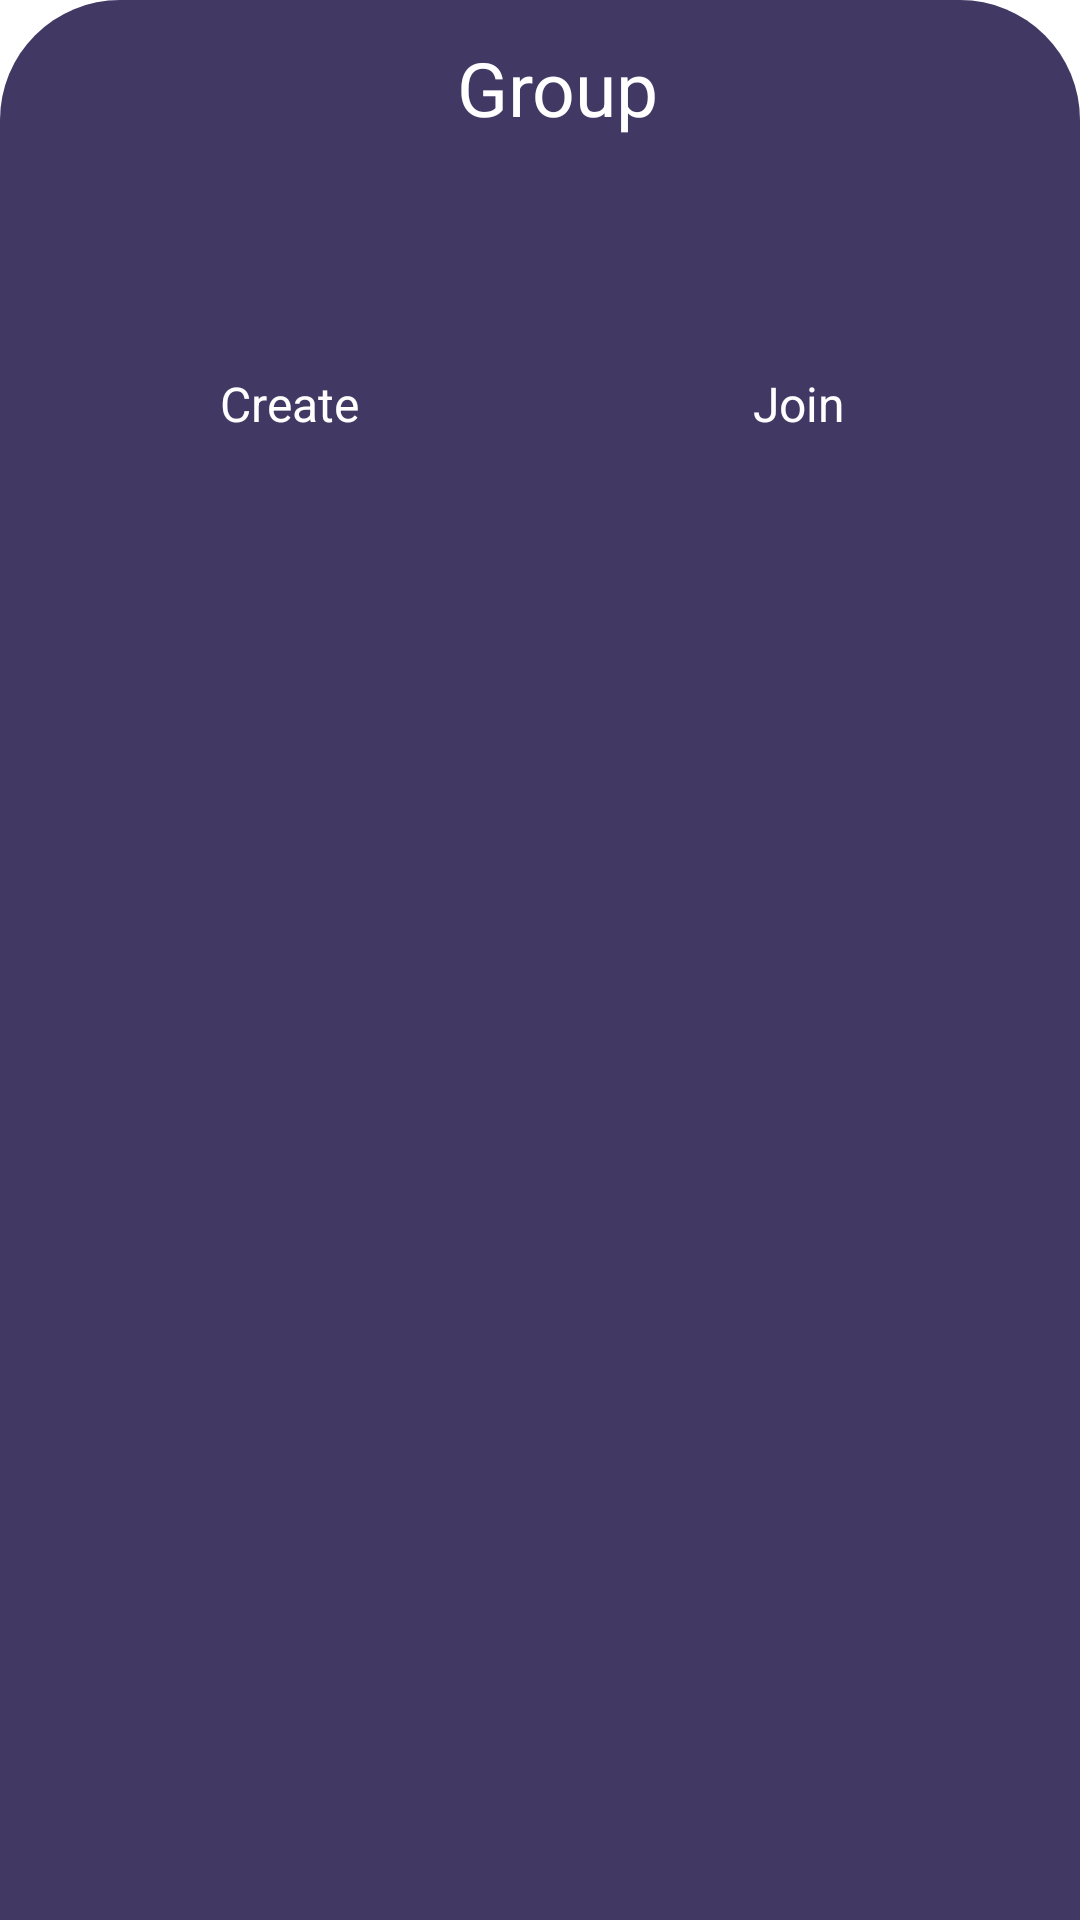

Layout XML and referenced resources for this Android screen:
<!-- AndroidManifest.xml: application theme Theme.MyLoginApp -->
<!-- res/layout/groupbottomsheetlayout.xml -->
<?xml version="1.0" encoding="utf-8"?>
<LinearLayout xmlns:android="http://schemas.android.com/apk/res/android"
    android:orientation="vertical"
    android:layout_width="match_parent"
    android:layout_height="match_parent"
    android:background="@drawable/dialogbkg">


    <LinearLayout
        android:layout_width="match_parent"
        android:layout_height="wrap_content"
        android:orientation="horizontal"
        android:gravity="center">

        <TextView
            android:layout_width="wrap_content"
            android:layout_height="wrap_content"
            android:text="Group"
            android:textColor="@color/white"
            android:layout_marginStart="12dp"
            android:layout_marginTop="5dp"
            android:layout_marginBottom="10dp"
            android:textSize="25dp" />
    </LinearLayout>

    <LinearLayout
        android:layout_width="match_parent"
        android:layout_height="wrap_content"
        android:orientation="horizontal"
        android:gravity="center"
        android:paddingBottom="40dp">

        <LinearLayout
            android:id="@+id/layoutCreateGroup"
            android:orientation="vertical"
            android:layout_width="wrap_content"
            android:layout_height="wrap_content"
            android:layout_weight="1"
            android:gravity="center"
            android:layout_marginTop="10dp"
            android:padding="10dp">

            <ImageView
                android:layout_width="40dp"
                android:layout_height="40dp"
                android:src="@drawable/baseline_create_24" />

            <TextView
                android:layout_width="wrap_content"
                android:layout_height="wrap_content"
                android:text="Create"
                android:textColor="@color/white"
                android:textSize="16sp"/>

        </LinearLayout>

        <LinearLayout
            android:id="@+id/layoutJoinGroup"
            android:orientation="vertical"
            android:layout_weight="1"
            android:layout_width="wrap_content"
            android:layout_height="wrap_content"
            android:padding="10dp"
            android:gravity="center"
            android:layout_marginTop="10dp">

            <ImageView
                android:layout_width="40dp"
                android:layout_height="40dp"
                android:src="@drawable/baseline_handshake_24"/>

            <TextView
                android:layout_width="wrap_content"
                android:layout_height="wrap_content"
                android:text="Join"
                android:textColor="@color/white"
                android:textSize="16sp"/>

        </LinearLayout>



    </LinearLayout>



</LinearLayout>
<!-- resources referenced by this layout -->
<resources>
  <color name="white">#FFFFFFFF</color>
  <!-- drawable dialogbkg (drawable) -->
  <?xml version="1.0" encoding="utf-8"?>
  <shape xmlns:android="http://schemas.android.com/apk/res/android">
  
      <solid
          android:color="@color/purple_primary"/>
  
      <corners
          android:topLeftRadius="40dp"
          android:topRightRadius="40dp"/>
  
      <padding
          android:left="10dp"
          android:right="10dp"
          android:top="10dp"
          android:bottom="10dp"/>
  
  </shape>
  <style name="Theme.MyLoginApp" parent="Theme.MaterialComponents.DayNight.NoActionBar">
          
          <item name="colorPrimary">@color/purple_500</item>
          <item name="colorPrimaryVariant">@color/purple_700</item>
          <item name="colorOnPrimary">@color/white</item>
          
          <item name="colorSecondary">@color/teal_200</item>
          <item name="colorSecondaryVariant">@color/teal_700</item>
          <item name="colorOnSecondary">@color/black</item>
          
          <item name="android:statusBarColor">?attr/colorPrimaryVariant</item>
          
      </style>
  <color name="purple_primary">#413964</color>
  <color name="purple_500">#FF6200EE</color>
  <color name="purple_700">#FF3700B3</color>
  <color name="teal_200">#FF03DAC5</color>
  <color name="teal_700">#FF018786</color>
  <color name="black">#FF000000</color>
</resources>
